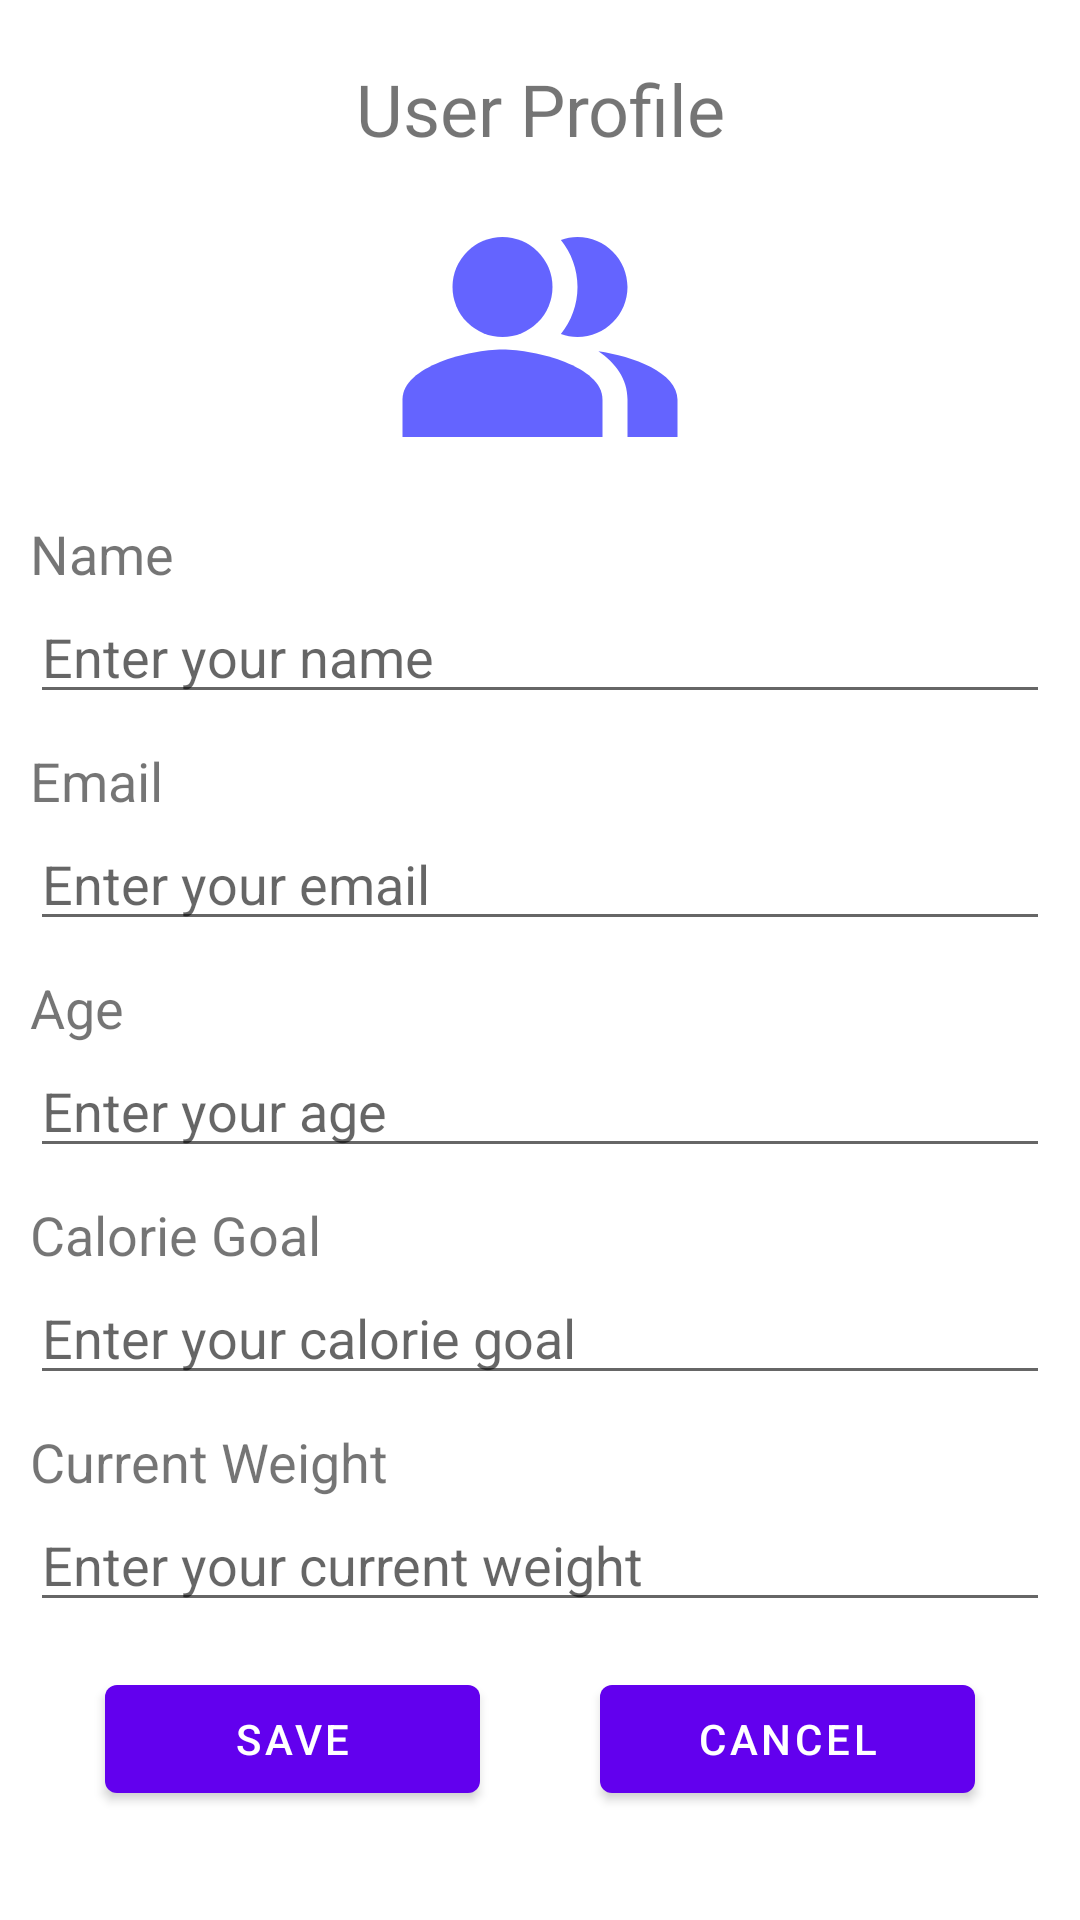

The Android layout XML behind this screen, and the referenced resources:
<!-- AndroidManifest.xml: activity theme Theme.MyHealth.NoActionBar -->
<!-- res/layout/activity_user_profile.xml -->
<?xml version="1.0" encoding="utf-8"?>

<LinearLayout
    xmlns:android="http://schemas.android.com/apk/res/android"
    xmlns:tools="http://schemas.android.com/tools"
    android:layout_width="match_parent"
    android:layout_height="match_parent"
    android:orientation="vertical">

        <LinearLayout
            android:layout_width="match_parent"
            android:layout_height="match_parent"
            android:orientation="vertical"
            android:paddingTop="10dp"
            android:paddingLeft="10dp"
            android:paddingRight="10dp">

            <TextView
                android:layout_width="match_parent"
                android:layout_height="wrap_content"
                android:text="User Profile"
                android:textSize="24sp"
                android:textAlignment="center"
                android:paddingTop="10dp"/>

            <ImageView
                android:layout_width="wrap_content"
                android:layout_height="wrap_content"
                android:src = "@drawable/ic_baseline_people_alt_24"
                android:minHeight="100dp"
                android:minWidth="100dp"
                android:layout_marginTop="10dp"
                android:layout_gravity="center_horizontal|center_vertical"/>

            <TextView
                android:layout_width="match_parent"
                android:layout_height="wrap_content"
                android:text="Name"
                android:textSize="18sp"
                android:layout_marginTop="10dp"/>

            <EditText
                android:id="@+id/profileName"
                android:layout_width="match_parent"
                android:layout_height="wrap_content"
                android:hint="Enter your name"
                android:inputType="textPersonName" />

            <TextView
                android:layout_width="match_parent"
                android:layout_height="wrap_content"
                android:text="Email"
                android:textSize="18sp"
                android:layout_marginTop="10dp"/>

            <EditText
                android:id="@+id/profileEmail"
                android:layout_width="match_parent"
                android:layout_height="wrap_content"
                android:hint="Enter your email"
                android:inputType="textEmailAddress" />

            <TextView
                android:layout_width="match_parent"
                android:layout_height="wrap_content"
                android:text="Age"
                android:textSize="18sp"
                android:layout_marginTop="10dp"/>
            <EditText
                android:id="@+id/profileAge"
                android:layout_width="match_parent"
                android:layout_height="wrap_content"
                android:hint="Enter your age"
                android:inputType="number" />

            <TextView
                android:layout_width="match_parent"
                android:layout_height="wrap_content"
                android:text="Calorie Goal"
                android:textSize="18sp"
                android:layout_marginTop="10dp"/>

            <EditText
                android:id="@+id/profile_CalorieGoal"
                android:layout_width="match_parent"
                android:layout_height="wrap_content"
                android:hint="Enter your calorie goal"
                android:inputType="numberDecimal"/>

            <TextView
                android:layout_width="match_parent"
                android:layout_height="wrap_content"
                android:text="Current Weight"
                android:textSize="18sp"
                android:layout_marginTop="10dp"/>

            <EditText
                android:id="@+id/profileCurrentWeight"
                android:layout_width="match_parent"
                android:layout_height="wrap_content"
                android:hint="Enter your current weight"
                android:inputType="numberDecimal" />

            <LinearLayout
                android:layout_width="match_parent"
                android:layout_height="wrap_content"
                android:orientation="horizontal"
                android:gravity="center"
                android:layout_marginTop="15dp">

                <Button
                    android:id="@+id/userProfileSaveButton"
                    android:layout_width="wrap_content"
                    android:layout_height="wrap_content"
                    android:text="Save"
                    android:layout_marginEnd="20dp"
                    android:minWidth="125dp" />

                <Button
                    android:id="@+id/userProfileCancelButton"
                    android:layout_width="wrap_content"
                    android:layout_height="wrap_content"
                    android:text="Cancel"
                    android:layout_marginStart="20dp"
                    android:minWidth="125dp"/>

            </LinearLayout>

        </LinearLayout>


</LinearLayout>
<!-- resources referenced by this layout -->
<resources>
  <!-- drawable ic_baseline_people_alt_24 (drawable) -->
  <vector android:height="24dp" android:tint="#6464FF"
      android:viewportHeight="24" android:viewportWidth="24"
      android:width="24dp" xmlns:android="http://schemas.android.com/apk/res/android">
      <path android:fillColor="@android:color/white"
          android:fillType="evenOdd" android:pathData="M16.67,13.13C18.04,14.06 19,15.32 19,17v3h4v-3C23,14.82 19.43,13.53 16.67,13.13z"/>
      <path android:fillColor="@android:color/white"
          android:fillType="evenOdd" android:pathData="M9,8m-4,0a4,4 0,1 1,8 0a4,4 0,1 1,-8 0"/>
      <path android:fillColor="@android:color/white"
          android:fillType="evenOdd" android:pathData="M15,12c2.21,0 4,-1.79 4,-4c0,-2.21 -1.79,-4 -4,-4c-0.47,0 -0.91,0.1 -1.33,0.24C14.5,5.27 15,6.58 15,8s-0.5,2.73 -1.33,3.76C14.09,11.9 14.53,12 15,12z"/>
      <path android:fillColor="@android:color/white"
          android:fillType="evenOdd" android:pathData="M9,13c-2.67,0 -8,1.34 -8,4v3h16v-3C17,14.34 11.67,13 9,13z"/>
  </vector>
  <style name="Theme.MyHealth.NoActionBar">
          <item name="windowActionBar">false</item>
          <item name="windowNoTitle">true</item>
      </style>
</resources>
